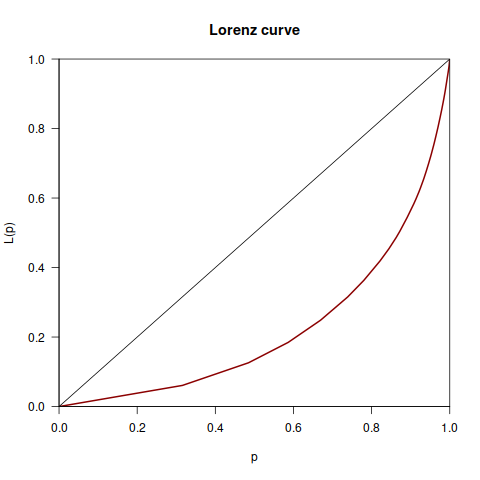

The data file committed next to this chart (first rows):
Desenvolvedor, Data, Commits, Total
Fabled, 2001-10-01, 7, 2762
Jey, 2001-10-01, 21, 2762
Fabled, 2001-11-01, 1, 2762
Jey, 2001-11-01, 27, 2762
Aet, 2001-12-01, 2, 2762
Jey, 2001-12-01, 37, 2762
Aet, 2002-01-01, 5, 2762
Fabled, 2002-01-01, 5, 2762
Jey, 2002-01-01, 25, 2762
Aet, 2002-02-01, 1, 2762
Jey, 2002-02-01, 10, 2762
Okir, 2002-02-01, 5, 2762
Aet, 2002-03-01, 34, 2762
Fabled, 2002-03-01, 2, 2762
Jey, 2002-03-01, 19, 2762
Okir, 2002-03-01, 31, 2762
Aet, 2002-04-01, 16, 2762
Jey, 2002-04-01, 16, 2762
Okir, 2002-04-01, 57, 2762
Aet, 2002-05-01, 7, 2762
Jey, 2002-05-01, 3, 2762
Aet, 2002-06-01, 2, 2762
Fabled, 2002-06-01, 3, 2762
Jey, 2002-06-01, 5, 2762
Okir, 2002-06-01, 28, 2762
Jey, 2002-08-01, 8, 2762
Okir, 2002-08-01, 3, 2762
Okir, 2002-09-01, 2, 2762
Aet, 2002-10-01, 2, 2762
Okir, 2002-10-01, 3, 2762
Aet, 2002-11-01, 4, 2762
Okir, 2002-11-01, 9, 2762
Jey, 2002-12-01, 6, 2762
Okir, 2002-12-01, 37, 2762
Aet, 2003-01-01, 1, 2762
Okir, 2003-01-01, 28, 2762
Sth, 2003-01-01, 1, 2762
Okir, 2003-02-01, 8, 2762
Sth, 2003-02-01, 4, 2762
Okir, 2003-03-01, 6, 2762
Sth, 2003-03-01, 1, 2762
Jey, 2003-04-01, 5, 2762
Okir, 2003-04-01, 33, 2762
Aj, 2003-05-01, 4, 2762
Okir, 2003-05-01, 25, 2762
Sth, 2003-05-01, 1, 2762
Okir, 2003-06-01, 2, 2762
Sth, 2003-06-01, 4, 2762
Aet, 2003-07-01, 8, 2762
Okir, 2003-07-01, 7, 2762
Sth, 2003-07-01, 2, 2762
Aet, 2003-08-01, 11, 2762
Okir, 2003-08-01, 5, 2762
Sth, 2003-08-01, 1, 2762
Aet, 2003-09-01, 22, 2762
Okir, 2003-09-01, 1, 2762
Aet, 2003-10-01, 6, 2762
Okir, 2003-10-01, 37, 2762
Sth, 2003-10-01, 2, 2762
Aet, 2003-11-01, 6, 2762
... 472 more rows
